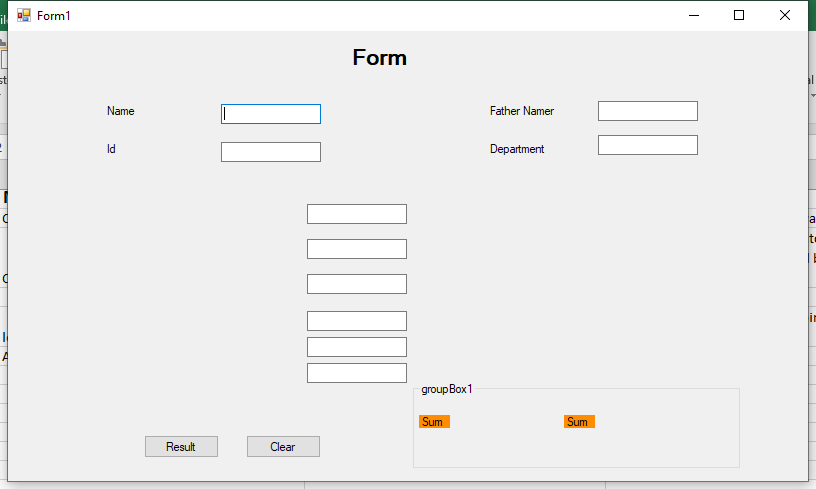
Task: Robotic Enterprise Framework
Workflow: InitAllApplications

Step 1: Use Application: Form1 on 'Form1' (windowapp.exe)
